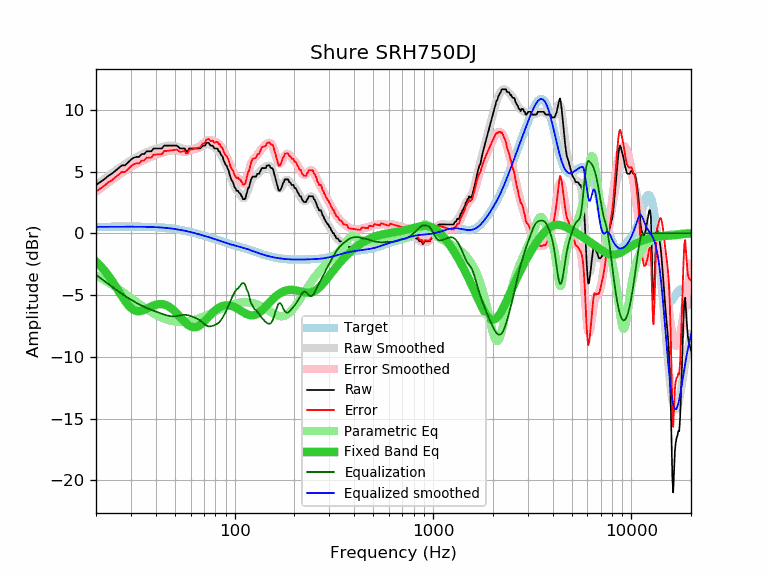

Data behind this chart, as committed beside it:
frequency, raw, error, smoothed, error_smoothed, equalization, parametric_eq, equalized_raw, equalized_smoothed, target
20, 3.90, 3.38, 3.88, 3.36, -3.36, -2.29, 0.54, 0.52, 0.52
21, 4.13, 3.61, 4.14, 3.62, -3.62, -2.62, 0.51, 0.52, 0.52
22, 4.36, 3.84, 4.39, 3.86, -3.86, -2.99, 0.50, 0.53, 0.52
23, 4.63, 4.11, 4.62, 4.09, -4.09, -3.39, 0.54, 0.53, 0.53
24, 4.81, 4.29, 4.84, 4.31, -4.31, -3.81, 0.50, 0.53, 0.53
25, 5.04, 4.51, 5.05, 4.52, -4.52, -4.24, 0.52, 0.53, 0.53
26, 5.27, 4.74, 5.25, 4.72, -4.72, -4.68, 0.56, 0.53, 0.53
27, 5.49, 4.96, 5.43, 4.90, -4.90, -5.09, 0.60, 0.53, 0.53
28, 5.49, 4.96, 5.60, 5.07, -5.07, -5.47, 0.43, 0.53, 0.53
29, 5.72, 5.19, 5.76, 5.23, -5.23, -5.79, 0.50, 0.53, 0.53
30, 5.95, 5.42, 5.91, 5.37, -5.37, -6.04, 0.58, 0.53, 0.53
31, 6.11, 5.58, 6.04, 5.51, -5.51, -6.21, 0.61, 0.53, 0.53
32, 6.18, 5.65, 6.16, 5.63, -5.63, -6.29, 0.55, 0.53, 0.53
33, 6.18, 5.65, 6.28, 5.75, -5.75, -6.31, 0.44, 0.53, 0.53
34, 6.41, 5.89, 6.38, 5.85, -5.85, -6.28, 0.56, 0.53, 0.53
35, 6.41, 5.89, 6.48, 5.95, -5.95, -6.20, 0.46, 0.52, 0.52
36, 6.63, 6.11, 6.56, 6.04, -6.04, -6.11, 0.59, 0.52, 0.52
37, 6.63, 6.12, 6.64, 6.12, -6.12, -6.01, 0.51, 0.51, 0.51
38, 6.63, 6.12, 6.71, 6.20, -6.20, -5.92, 0.43, 0.51, 0.51
39, 6.86, 6.36, 6.77, 6.27, -6.27, -5.84, 0.59, 0.50, 0.50
40, 6.86, 6.37, 6.83, 6.33, -6.33, -5.78, 0.53, 0.49, 0.49
41, 6.86, 6.38, 6.88, 6.40, -6.40, -5.75, 0.47, 0.48, 0.48
42, 6.86, 6.39, 6.93, 6.46, -6.46, -5.73, 0.41, 0.47, 0.47
43, 6.86, 6.40, 6.98, 6.51, -6.51, -5.74, 0.35, 0.46, 0.46
44, 7.09, 6.64, 7.02, 6.57, -6.57, -5.76, 0.52, 0.45, 0.45
45, 7.09, 6.66, 7.05, 6.62, -6.62, -5.81, 0.47, 0.44, 0.44
46, 7.09, 6.67, 7.08, 6.66, -6.66, -5.89, 0.43, 0.42, 0.42
47, 7.09, 6.69, 7.10, 6.70, -6.70, -5.97, 0.40, 0.40, 0.40
48, 7.09, 6.71, 7.10, 6.72, -6.72, -6.08, 0.38, 0.39, 0.39
49, 7.09, 6.73, 7.09, 6.72, -6.72, -6.20, 0.37, 0.37, 0.37
50, 7.09, 6.75, 7.06, 6.72, -6.72, -6.33, 0.38, 0.35, 0.35
51, 7.09, 6.77, 7.03, 6.70, -6.70, -6.47, 0.39, 0.33, 0.33
52, 6.99, 6.69, 6.98, 6.68, -6.68, -6.61, 0.32, 0.30, 0.30
53, 6.86, 6.58, 6.93, 6.65, -6.65, -6.76, 0.22, 0.28, 0.28
54, 6.86, 6.61, 6.88, 6.62, -6.62, -6.90, 0.24, 0.26, 0.26
55, 6.86, 6.63, 6.84, 6.60, -6.60, -7.04, 0.26, 0.23, 0.23
56, 6.86, 6.66, 6.80, 6.60, -6.60, -7.17, 0.26, 0.21, 0.21
57, 6.63, 6.45, 6.79, 6.61, -6.61, -7.29, 0.03, 0.18, 0.18
58, 6.63, 6.48, 6.78, 6.63, -6.63, -7.39, 0.00, 0.15, 0.15
59, 6.86, 6.74, 6.79, 6.66, -6.66, -7.47, 0.20, 0.12, 0.12
60, 6.86, 6.77, 6.80, 6.70, -6.70, -7.54, 0.16, 0.10, 0.10
61, 6.86, 6.80, 6.81, 6.74, -6.74, -7.58, 0.12, 0.07, 0.07
62, 6.86, 6.82, 6.83, 6.79, -6.79, -7.60, 0.08, 0.04, 0.04
63, 6.86, 6.85, 6.84, 6.83, -6.83, -7.61, 0.03, 0.01, 0.01
64, 6.86, 6.88, 6.86, 6.88, -6.88, -7.59, -0.01, -0.02, -0.02
65, 6.86, 6.91, 6.88, 6.93, -6.93, -7.55, -0.06, -0.05, -0.05
66, 6.86, 6.94, 6.91, 6.99, -6.99, -7.49, -0.12, -0.08, -0.08
67, 6.86, 6.97, 6.95, 7.06, -7.06, -7.43, -0.19, -0.11, -0.11
68, 6.96, 7.10, 7.00, 7.14, -7.14, -7.34, -0.18, -0.14, -0.14
69, 7.09, 7.26, 7.06, 7.23, -7.23, -7.26, -0.13, -0.17, -0.17
70, 7.09, 7.29, 7.12, 7.31, -7.31, -7.16, -0.22, -0.20, -0.20
71, 7.09, 7.32, 7.17, 7.39, -7.39, -7.06, -0.30, -0.23, -0.23
72, 7.32, 7.58, 7.20, 7.46, -7.46, -6.96, -0.14, -0.26, -0.26
73, 7.32, 7.61, 7.22, 7.51, -7.51, -6.85, -0.18, -0.28, -0.29
74, 7.32, 7.64, 7.22, 7.53, -7.53, -6.75, -0.21, -0.31, -0.31
75, 7.15, 7.50, 7.19, 7.54, -7.54, -6.65, -0.38, -0.34, -0.34
76, 7.09, 7.47, 7.15, 7.53, -7.53, -6.56, -0.43, -0.37, -0.37
77, 7.09, 7.50, 7.10, 7.50, -7.50, -6.46, -0.41, -0.40, -0.40
78, 7.03, 7.47, 7.04, 7.47, -7.47, -6.38, -0.44, -0.43, -0.43
79, 6.86, 7.32, 6.98, 7.44, -7.44, -6.30, -0.57, -0.46, -0.46
... 553 more rows
